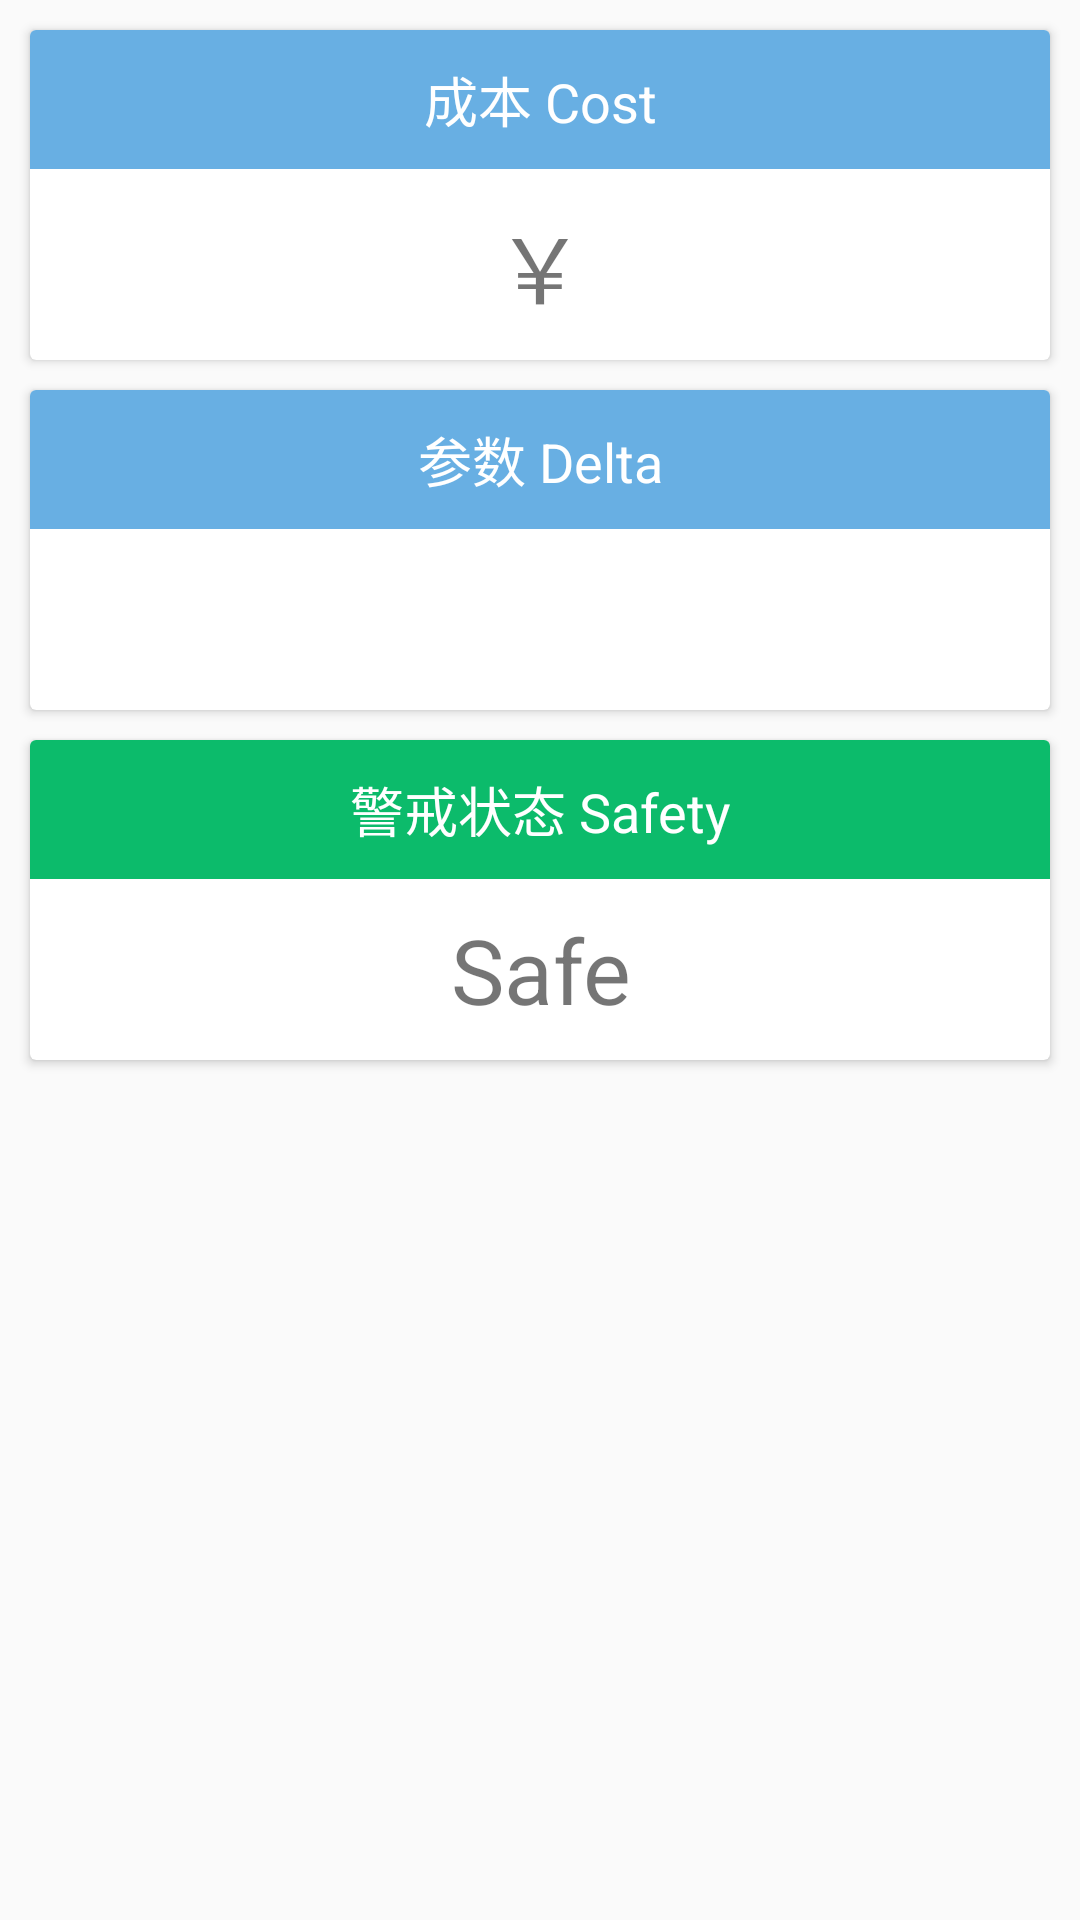

Reconstruct the res/layout file that produces this screen, plus the resources it refers to.
<!-- AndroidManifest.xml: application theme AppTheme -->
<!-- res/layout/comb_header.xml -->
<?xml version="1.0" encoding="utf-8"?>
<RelativeLayout xmlns:android="http://schemas.android.com/apk/res/android"
    android:layout_width="match_parent"
    android:layout_height="match_parent"
    android:clickable="false">

    <android.support.v7.widget.CardView
        android:id="@+id/cost_card"
        android:layout_width="match_parent"
        android:layout_height="wrap_content"
        android:layout_marginEnd="10dp"
        android:layout_marginStart="10dp"
        android:layout_marginTop="10dp">

        <RelativeLayout
            android:layout_width="match_parent"
            android:layout_height="wrap_content">

            <TextView
                android:id="@+id/cost_title"
                android:layout_width="match_parent"
                android:layout_height="wrap_content"
                android:background="@color/colorPrimaryMedium"
                android:gravity="center"
                android:padding="10dp"
                android:text="成本 Cost"
                android:textColor="@android:color/white"
                android:textSize="18sp" />

            <TextView
                android:id="@+id/cost"
                android:layout_width="match_parent"
                android:layout_height="wrap_content"
                android:layout_below="@id/cost_title"
                android:gravity="center"
                android:padding="10dp"
                android:text="￥"
                android:textSize="30sp" />
        </RelativeLayout>

    </android.support.v7.widget.CardView>

    <android.support.v7.widget.CardView
        android:id="@+id/delta_card"
        android:layout_width="match_parent"
        android:layout_height="wrap_content"
        android:layout_below="@+id/cost_card"
        android:layout_marginEnd="10dp"
        android:layout_marginStart="10dp"
        android:layout_marginTop="10dp">

        <RelativeLayout
            android:layout_width="match_parent"
            android:layout_height="wrap_content">

            <TextView
                android:id="@+id/delta_title"
                android:layout_width="match_parent"
                android:layout_height="wrap_content"
                android:background="@color/colorPrimaryMedium"
                android:gravity="center"
                android:padding="10dp"
                android:text="参数 Delta"
                android:textColor="@android:color/white"
                android:textSize="18sp" />

            <TextView
                android:id="@+id/delta"
                android:layout_width="match_parent"
                android:layout_height="wrap_content"
                android:layout_below="@id/delta_title"
                android:gravity="center"
                android:padding="10dp"
                android:textSize="30sp" />
        </RelativeLayout>

    </android.support.v7.widget.CardView>

    <android.support.v7.widget.CardView
        android:id="@+id/safety_card"
        android:layout_width="match_parent"
        android:layout_height="wrap_content"
        android:layout_below="@+id/delta_card"
        android:layout_marginBottom="10dp"
        android:layout_marginEnd="10dp"
        android:layout_marginStart="10dp"
        android:layout_marginTop="10dp">

        <RelativeLayout
            android:layout_width="match_parent"
            android:layout_height="wrap_content">

            <TextView
                android:id="@+id/safety_title"
                android:layout_width="match_parent"
                android:layout_height="wrap_content"
                android:background="@color/safe"
                android:gravity="center"
                android:padding="10dp"
                android:text="警戒状态 Safety"
                android:textColor="@android:color/white"
                android:textSize="18sp" />

            <TextView
                android:id="@+id/safety"
                android:layout_width="match_parent"
                android:layout_height="wrap_content"
                android:layout_below="@id/safety_title"
                android:gravity="center"
                android:padding="10dp"
                android:text="Safe"
                android:textSize="30sp" />
        </RelativeLayout>

    </android.support.v7.widget.CardView>
</RelativeLayout>
<!-- resources referenced by this layout -->
<resources>
  <color name="colorPrimaryMedium">#e255a5e0</color>
  <color name="safe">#0cbb6b</color>
  <style name="AppTheme" parent="Theme.AppCompat.Light.DarkActionBar">
          
          <item name="colorPrimary">@color/colorPrimary</item>
          <item name="colorPrimaryDark">@color/colorPrimaryDark</item>
          <item name="colorAccent">@color/colorAccent</item>
          <item name="android:windowIsTranslucent">true</item>
          <item name="android:windowContentTransitions">true</item>
          <item name="android:navigationBarColor">@color/colorPrimaryDark</item>
      </style>
  <color name="colorPrimary">#48a0e2</color>
  <color name="colorPrimaryDark">#48a0e2</color>
  <color name="colorAccent">#ffb272</color>
</resources>
